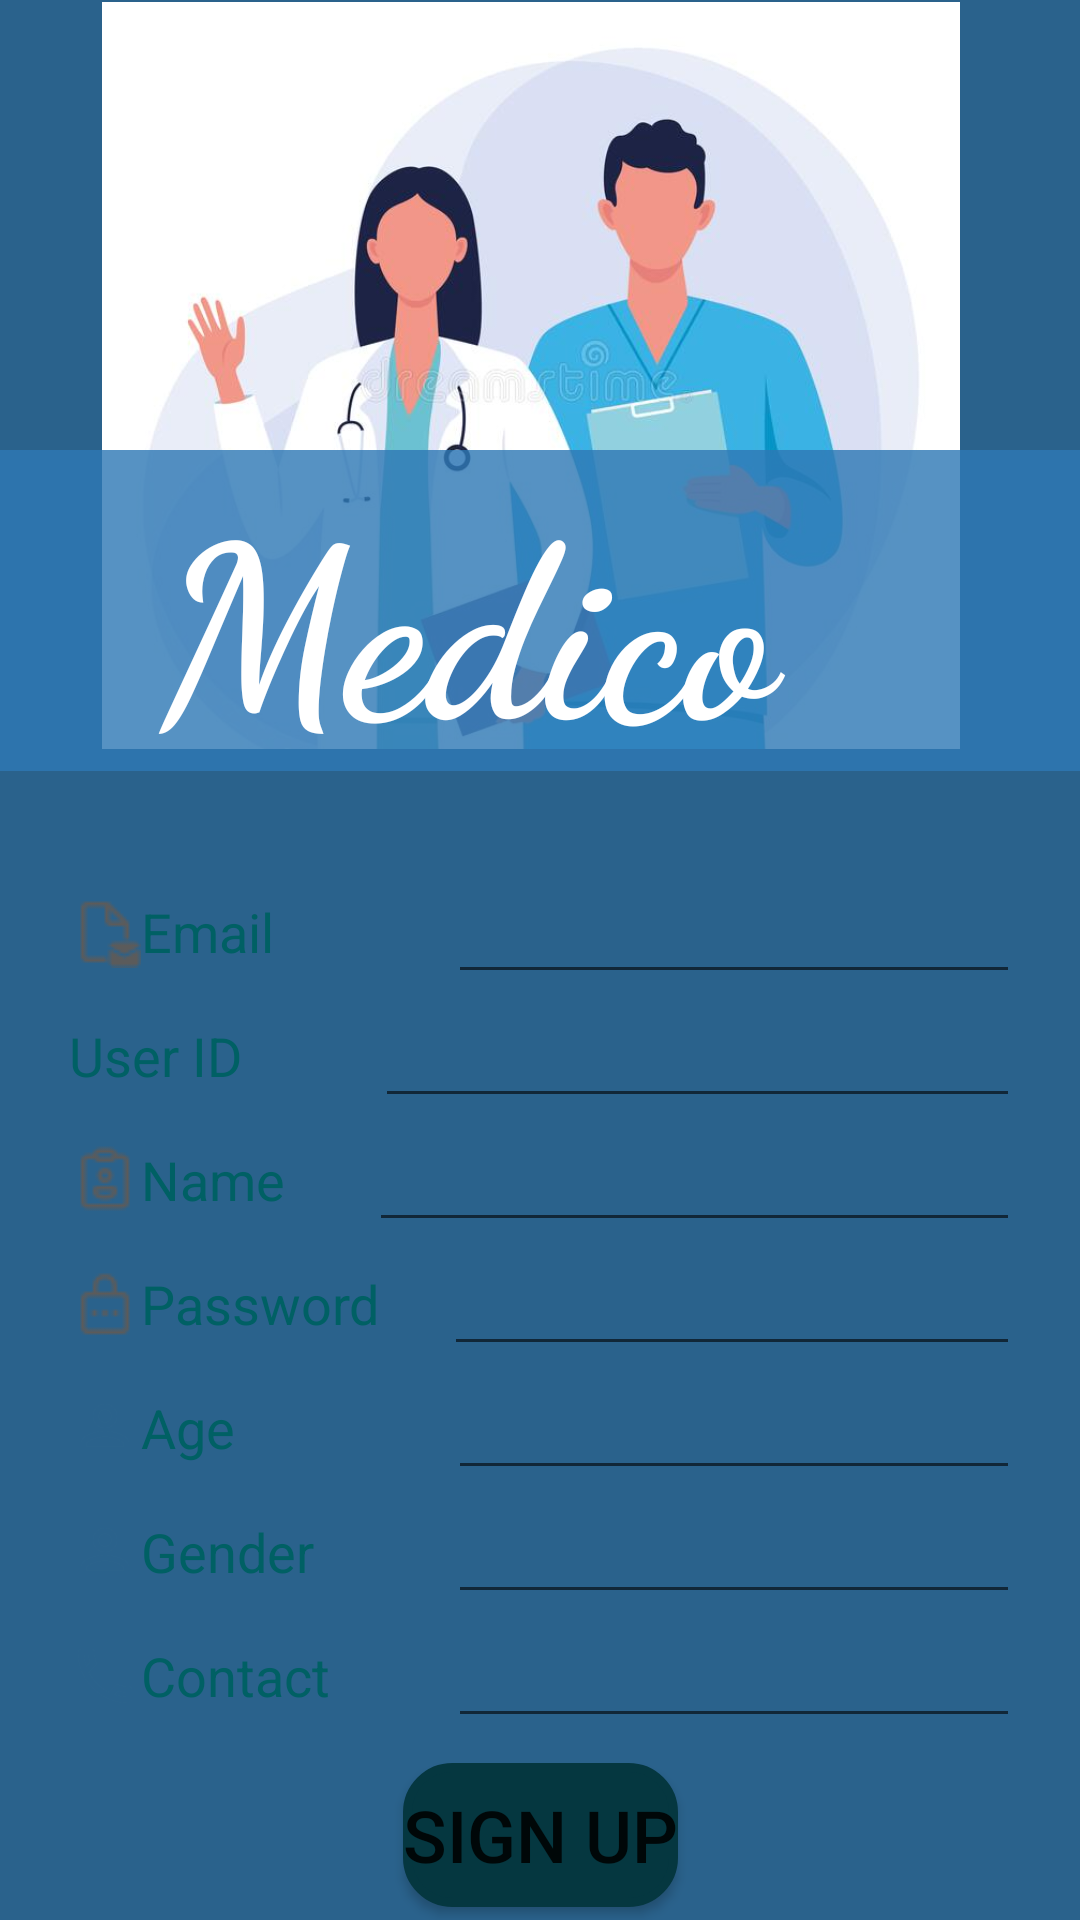

Write the Android layout XML for this screen, with the resource values it uses.
<!-- AndroidManifest.xml: application theme Theme.Medico -->
<!-- res/layout/sign_up_patient.xml -->
<?xml version="1.0" encoding="utf-8"?>
<androidx.constraintlayout.widget.ConstraintLayout xmlns:android="http://schemas.android.com/apk/res/android"
    xmlns:app="http://schemas.android.com/apk/res-auto"
    xmlns:tools="http://schemas.android.com/tools"
    android:layout_width="match_parent"
    android:layout_height="match_parent"
    android:background="#2A628C"
    tools:context=".MainActivity"
    tools:ignore="LabelFor">

    <ImageView
        android:id="@+id/img"
        android:layout_width="410dp"
        android:layout_height="249dp"
        app:layout_constraintBottom_toBottomOf="parent"
        app:layout_constraintEnd_toEndOf="parent"
        app:layout_constraintHorizontal_bias="0.571"
        app:layout_constraintStart_toStartOf="parent"
        app:layout_constraintTop_toTopOf="parent"
        app:layout_constraintVertical_bias="0.002"
        app:srcCompat="@drawable/m2" />

    <TextView
        android:id="@+id/app_name"
        android:layout_width="409dp"
        android:layout_height="107dp"
        android:background="#CE2E79B5"
        android:fontFamily="cursive"
        android:gravity="center"
        android:text="@string/app_name"
        android:textColor="#FFFFFF"
        android:textSize="80sp"
        android:textStyle="bold"
        app:layout_constraintBottom_toTopOf="@+id/sign_up_info"
        app:layout_constraintEnd_toEndOf="parent"
        app:layout_constraintHorizontal_bias="1.0"
        app:layout_constraintStart_toStartOf="parent"
        app:layout_constraintTop_toTopOf="parent"
        app:layout_constraintVertical_bias="0.819" />

    <LinearLayout
        android:id="@+id/sign_up_info"
        android:layout_width="match_parent"
        android:layout_height="wrap_content"
        android:layout_marginStart="20dp"
        android:layout_marginTop="290dp"

        android:layout_marginEnd="20dp"
        android:background="@drawable/layout_bg"
        android:gravity="center_horizontal|center_vertical"
        android:orientation="vertical"
        app:layout_constraintEnd_toEndOf="parent"
        app:layout_constraintStart_toStartOf="parent"
        app:layout_constraintTop_toTopOf="parent">


        <LinearLayout
            android:id="@+id/email_layout"
            android:layout_width="match_parent"
            android:layout_height="match_parent"
            android:orientation="horizontal">

            <TextView
                android:id="@+id/email"
                android:layout_width="0dp"
                android:layout_height="match_parent"
                android:layout_weight="1"
                android:gravity="center|start"
                android:paddingStart="3dp"
                android:text="@string/user_email"
                android:textColor="#006064"
                android:textSize="18sp"
                app:drawableStartCompat="@drawable/emailsmall"
                tools:ignore="RtlSymmetry" />

            <EditText
                android:id="@+id/email_input"
                android:layout_width="61dp"
                android:layout_height="match_parent"
                android:layout_weight="1"
                android:ems="10"
                android:inputType="textPersonName"
                tools:ignore="SpeakableTextPresentCheck,TextFields,TouchTargetSizeCheck" />
        </LinearLayout>

        <LinearLayout
            android:id="@+id/id_layout"
            android:layout_width="match_parent"
            android:layout_height="match_parent"
            android:orientation="horizontal">

            <TextView
                android:id="@+id/user_id"
                android:layout_width="0dp"
                android:layout_height="match_parent"
                android:layout_weight="1"
                android:gravity="center|start"
                android:paddingStart="3dp"
                android:text="@string/user_id"
                android:textColor="#006064"
                android:textSize="18sp"
                app:drawableStartCompat="@drawable/useridsmall"
                tools:ignore="RtlSymmetry" />

            <EditText
                android:id="@+id/user_id_input"
                android:layout_width="215dp"
                android:layout_height="wrap_content"
                android:autofillHints="userid"
                android:inputType="textShortMessage"
                tools:ignore="SpeakableTextPresentCheck,TouchTargetSizeCheck" />

        </LinearLayout>

        <LinearLayout
            android:id="@+id/name_layout"
            android:layout_width="match_parent"
            android:layout_height="0dp"
            android:layout_weight="1"
            android:orientation="horizontal">

            <TextView
                android:id="@+id/name"
                android:layout_width="0dp"
                android:layout_height="match_parent"
                android:layout_weight="1"
                android:gravity="center|start"
                android:paddingStart="3dp"
                android:text="@string/name"
                android:textColor="#006064"
                android:textSize="18sp"
                app:drawableStartCompat="@drawable/namesmall"
                tools:ignore="NestedWeights,RtlSymmetry" />

            <EditText
                android:id="@+id/name_input"
                android:layout_width="217dp"
                android:layout_height="wrap_content"
                android:autofillHints="username"
                android:inputType="textShortMessage"
                tools:ignore="SpeakableTextPresentCheck,TouchTargetSizeCheck" />
        </LinearLayout>

        <LinearLayout
            android:id="@+id/password_layout"
            android:layout_width="match_parent"
            android:layout_height="match_parent"
            android:orientation="horizontal">

            <TextView
                android:id="@+id/password"
                android:layout_width="0dp"
                android:layout_height="match_parent"
                android:layout_weight="1"
                android:gravity="center|start"
                android:paddingStart="3dp"
                android:text="@string/password"
                android:textColor="#006064"
                android:textSize="18sp"
                app:drawableStartCompat="@drawable/passwordsmall"
                tools:ignore="RtlSymmetry" />

            <EditText
                android:id="@+id/password_input"
                android:layout_width="64dp"
                android:layout_height="wrap_content"
                android:layout_weight="1"
                android:autofillHints="password"
                android:ems="10"
                android:inputType="textPassword"
                tools:ignore="SpeakableTextPresentCheck,TouchTargetSizeCheck" />
        </LinearLayout>



        <LinearLayout
            android:id="@+id/age_layout"
            android:layout_width="match_parent"
            android:layout_height="match_parent"
            android:orientation="horizontal">

            <TextView
                android:id="@+id/age"
                android:layout_width="0dp"
                android:layout_height="match_parent"
                android:layout_weight="1"
                android:gravity="center|start"
                android:paddingStart="3dp"
                android:text="@string/age"
                android:textColor="#006064"
                android:textSize="18sp"
                app:drawableStartCompat="@drawable/ic_baseline_person_outline_24"
                tools:ignore="RtlSymmetry" />

            <EditText
                android:id="@+id/age_input"
                android:layout_width="61dp"
                android:layout_height="match_parent"
                android:layout_weight="1"
                android:autofillHints="location"
                android:ems="10"
                android:inputType="textPersonName"
                tools:ignore="SpeakableTextPresentCheck,TextFields,TouchTargetSizeCheck" />
        </LinearLayout>
        <LinearLayout
            android:id="@+id/gender_layout"
            android:layout_width="match_parent"
            android:layout_height="match_parent"
            android:orientation="horizontal">

            <TextView
                android:id="@+id/gender"
                android:layout_width="0dp"
                android:layout_height="match_parent"
                android:layout_weight="1"
                android:gravity="center|start"
                android:paddingStart="3dp"
                android:text="@string/gender"
                android:textColor="#006064"
                android:textSize="18sp"
                app:drawableStartCompat="@drawable/ic_baseline_person_outline_24"
                tools:ignore="RtlSymmetry" />

            <EditText
                android:id="@+id/gender_input"
                android:layout_width="61dp"
                android:layout_height="match_parent"
                android:layout_weight="1"
                android:autofillHints="contact"
                android:ems="10"
                android:inputType="textPersonName"
                tools:ignore="SpeakableTextPresentCheck,TextFields,TouchTargetSizeCheck" />
        </LinearLayout>

        <LinearLayout
            android:id="@+id/contact_layout"
            android:layout_width="match_parent"
            android:layout_height="match_parent"
            android:orientation="horizontal">

            <TextView
                android:id="@+id/contact"
                android:layout_width="0dp"
                android:layout_height="match_parent"
                android:layout_weight="1"
                android:gravity="center|start"
                android:paddingStart="3dp"
                android:text="@string/contact"
                android:textColor="#006064"
                android:textSize="18sp"
                app:drawableStartCompat="@drawable/ic_outline_call_24"
                tools:ignore="RtlSymmetry" />

            <EditText
                android:id="@+id/contact_input"
                android:layout_width="61dp"
                android:layout_height="match_parent"
                android:layout_weight="1"
                android:autofillHints="contact"
                android:ems="10"
                android:inputType="textPersonName"
                tools:ignore="SpeakableTextPresentCheck,TextFields,TouchTargetSizeCheck" />
        </LinearLayout>


    </LinearLayout>

    <Button
        android:id="@+id/sign_up_doc"
        android:layout_width="wrap_content"
        android:layout_height="wrap_content"
        android:background="@drawable/button_bg"
        android:backgroundTint="#053740"
        android:text="@string/signup"
        android:textSize="24sp"
        app:layout_constraintBottom_toBottomOf="parent"
        app:layout_constraintEnd_toEndOf="parent"
        app:layout_constraintStart_toStartOf="parent"
        app:layout_constraintTop_toBottomOf="@+id/sign_up_info"
        app:layout_constraintVertical_bias="0.662" />
</androidx.constraintlayout.widget.ConstraintLayout>
<!-- resources referenced by this layout -->
<resources>
  <!-- drawable button_bg (drawable) -->
  <?xml version="1.0" encoding="utf-8"?>
  <shape xmlns:android="http://schemas.android.com/apk/res/android">
      <solid android:color="#FF034047"/>
      <stroke android:width="3dp" android:color="#053740" />
      <corners android:radius="15dp"/>
      <padding android:left="0dp" android:top="0dp" android:right="0dp" android:bottom="0dp" />
  </shape>
  <!-- drawable emailsmall: png bitmap (drawable-v24, 564 bytes) -->
  <!-- drawable ic_baseline_person_outline_24 (drawable) -->
  <vector android:height="24dp" android:tint="#2A628C"
      android:viewportHeight="24" android:viewportWidth="24"
      android:width="24dp" xmlns:android="http://schemas.android.com/apk/res/android">
      <path android:fillColor="@android:color/white" android:pathData="M12,5.9c1.16,0 2.1,0.94 2.1,2.1s-0.94,2.1 -2.1,2.1S9.9,9.16 9.9,8s0.94,-2.1 2.1,-2.1m0,9c2.97,0 6.1,1.46 6.1,2.1v1.1L5.9,18.1L5.9,17c0,-0.64 3.13,-2.1 6.1,-2.1M12,4C9.79,4 8,5.79 8,8s1.79,4 4,4 4,-1.79 4,-4 -1.79,-4 -4,-4zM12,13c-2.67,0 -8,1.34 -8,4v3h16v-3c0,-2.66 -5.33,-4 -8,-4z"/>
  </vector>
  <!-- drawable ic_outline_call_24 (drawable) -->
  <vector android:height="24dp" android:tint="#2A628C"
      android:viewportHeight="24" android:viewportWidth="24"
      android:width="24dp" xmlns:android="http://schemas.android.com/apk/res/android">
      <path android:fillColor="@android:color/white" android:pathData="M6.54,5c0.06,0.89 0.21,1.76 0.45,2.59l-1.2,1.2c-0.41,-1.2 -0.67,-2.47 -0.76,-3.79h1.51m9.86,12.02c0.85,0.24 1.72,0.39 2.6,0.45v1.49c-1.32,-0.09 -2.59,-0.35 -3.8,-0.75l1.2,-1.19M7.5,3H4c-0.55,0 -1,0.45 -1,1 0,9.39 7.61,17 17,17 0.55,0 1,-0.45 1,-1v-3.49c0,-0.55 -0.45,-1 -1,-1 -1.24,0 -2.45,-0.2 -3.57,-0.57 -0.1,-0.04 -0.21,-0.05 -0.31,-0.05 -0.26,0 -0.51,0.1 -0.71,0.29l-2.2,2.2c-2.83,-1.45 -5.15,-3.76 -6.59,-6.59l2.2,-2.2c0.28,-0.28 0.36,-0.67 0.25,-1.02C8.7,6.45 8.5,5.25 8.5,4c0,-0.55 -0.45,-1 -1,-1z"/>
  </vector>
  <!-- drawable m2: jpg bitmap (drawable-v24, 32627 bytes) -->
  <!-- drawable namesmall: png bitmap (drawable-v24, 641 bytes) -->
  <!-- drawable passwordsmall: png bitmap (drawable-v24, 490 bytes) -->
  <string name="age">Age</string>
  <string name="app_name">Medico</string>
  <string name="contact">Contact</string>
  <string name="gender">Gender</string>
  <string name="name">Name</string>
  <string name="password">Password</string>
  <string name="signup">Sign Up</string>
  <string name="user_email">Email</string>
  <string name="user_id">User ID</string>
  <style name="Theme.Medico" parent="Theme.MaterialComponents.DayNight.NoActionBar">
          
          <item name="colorPrimary">@color/purple_500</item>
          <item name="colorPrimaryVariant">@color/purple_700</item>
          <item name="colorOnPrimary">@color/white</item>
          
          <item name="colorSecondary">@color/teal_200</item>
          <item name="colorSecondaryVariant">@color/teal_700</item>
          <item name="colorOnSecondary">@color/black</item>
          
          <item name="android:statusBarColor" tools:targetApi="l">?attr/colorPrimaryVariant</item>
          
      </style>
  <!-- not gathered from this repository: default colours our renderer supplied (Android Studio template values) -->
  <color name="purple_500">#FF6200EE</color>
  <color name="purple_700">#FF3700B3</color>
  <color name="teal_200">#FF03DAC5</color>
  <color name="teal_700">#FF018786</color>
  <color name="black">#FF000000</color>
  <color name="white">#FFFFFFFF</color>
</resources>
